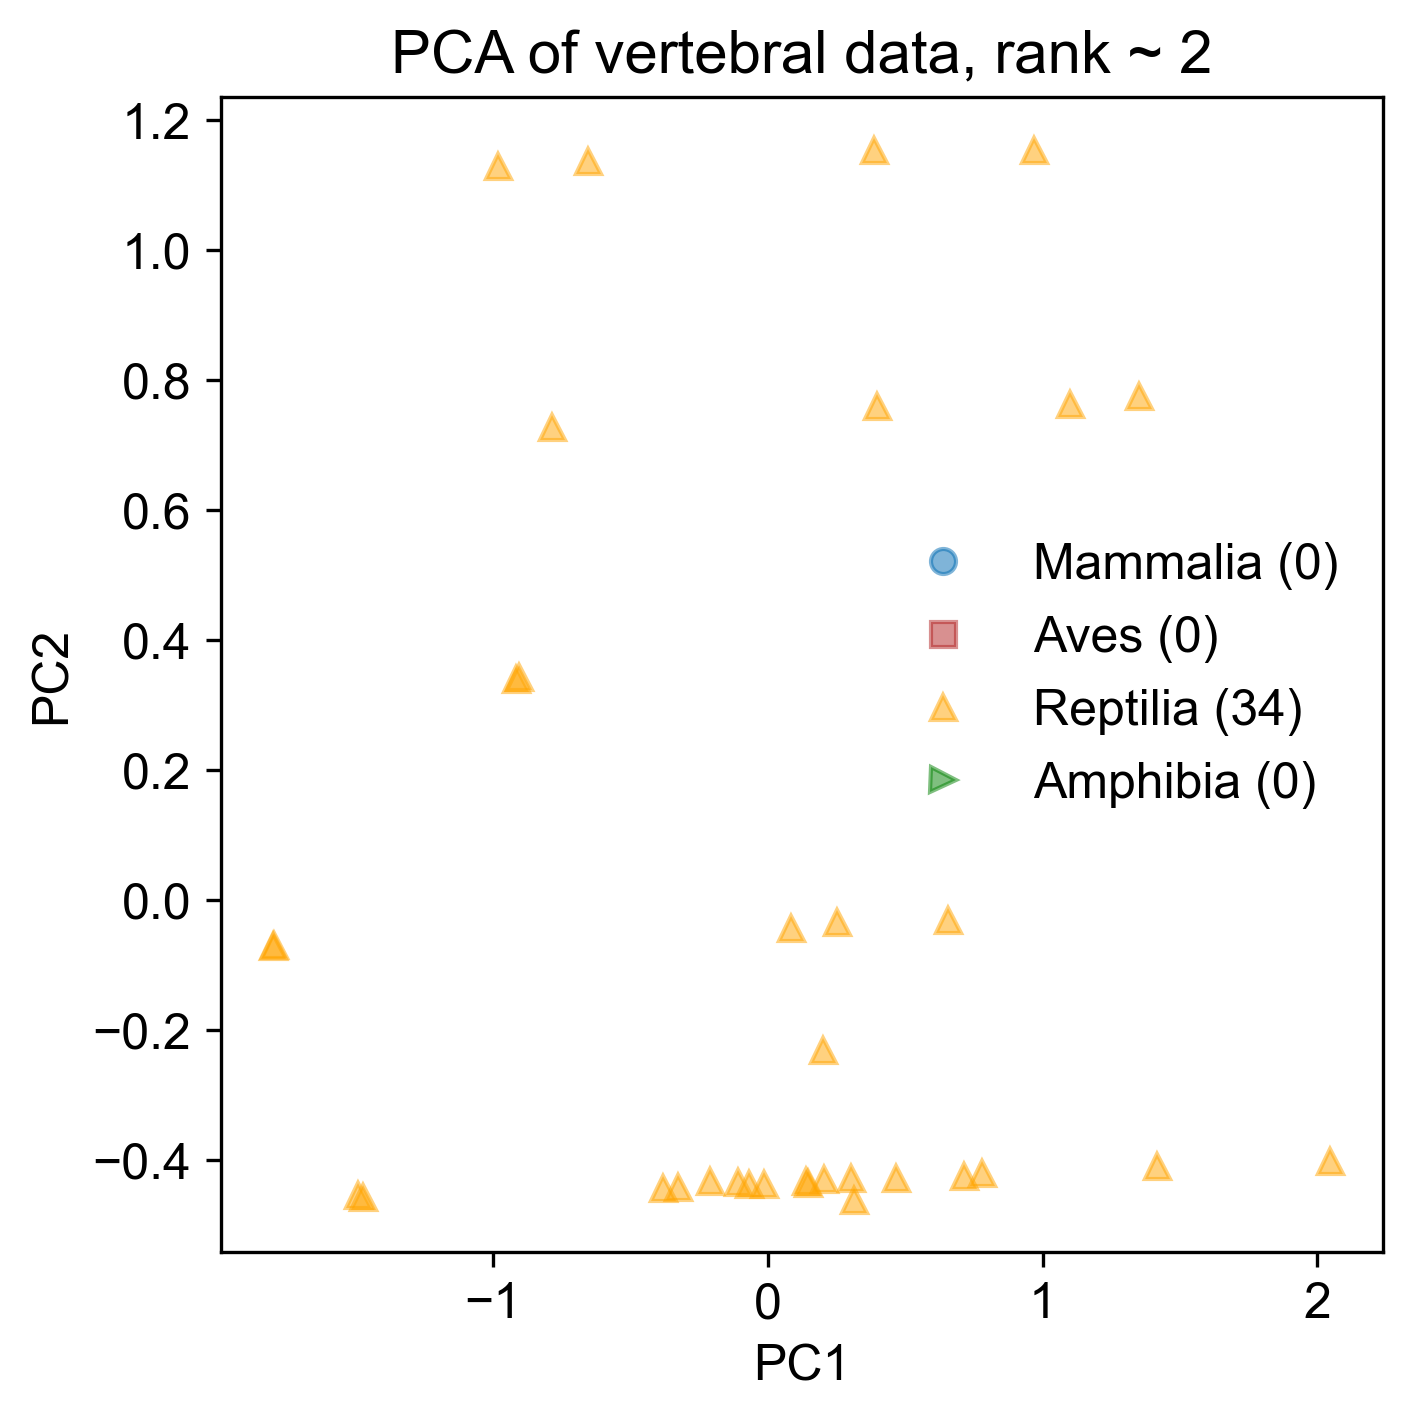

Source data for this figure (header and first rows):
1.101435979949597410e+00, 7.622628506100378454e-01, 3.860625034806648703e-02, -3.765726581611844592e-01, -1.011068452956141450e-01
1.393452095369503152e-01, -4.316171887921153583e-01, -5.899007270184269958e-02, -1.136829705337617513e-01, -8.216372604415880798e-02
3.865336195068543867e-01, 1.154135285787396992e+00, -8.251662400446964363e-02, 4.134444133930127718e-02, -7.915301700439131283e-02
-6.746610580559617154e-02, -4.374955353033892491e-01, 1.027093658931163556e-02, -8.937108698854678845e-02, -3.352538636821862650e-02
-1.493615144196313693e+00, -4.535948284707848055e-01, -9.852633934596238818e-02, 1.789962123219562273e-01, -2.067201554048221299e-02
7.789911264910752697e-01, -4.197429520213356580e-01, -6.726148229149640778e-02, 4.770280213861771007e-02, -6.453939533187445787e-02
2.014646157782045144e-01, -2.315256876621522020e-01, -5.979878493071946743e-02, 8.029204770330514163e-02, -4.586222777523530497e-02
-1.087495939945788970e-01, -4.334890585045546585e-01, -6.600398758712519576e-02, 1.012992633089711408e-01, -3.906310206376107513e-02
2.045706602944754315e-01, -4.286374915104774197e-01, -6.644780924749149609e-02, 8.238286524884640138e-02, -4.805473498191874249e-02
3.014157521656445349e-01, -4.277518810122712956e-01, -2.252449576363765860e-01, -1.834079742463863294e-01, 2.376304532935990532e-01
-9.044744077822982620e-01, 3.428292394035525881e-01, -3.829833616912131644e-02, 1.402269882771179088e-01, -7.813990941633161894e-03
7.153173163711673554e-01, -4.247056256893904091e-01, -8.079899607665001413e-03, -1.395873200151415972e-01, -6.666544809623826950e-02
1.414904525057960605e+00, -4.093638065341733134e-01, -5.295401631574794127e-02, 1.460822715295815866e-01, -4.634740650690594849e-02
-3.285663177131413759e-01, -4.415385077984536610e-01, 1.064078797295025733e-02, -7.360742193844282966e-02, -2.603235893642062704e-02
-3.807863600946503890e-01, -4.423471022974664879e-01, 1.071475824967797405e-02, -7.045468892842204900e-02, -2.453375345006101813e-02
-1.475477862683065799e+00, -4.576163364421260704e-01, -9.661027606030664350e-02, -3.876855487369096354e-02, 1.530904905129710225e-01
-9.169626026124418905e-01, 3.399971444921218167e-01, -1.367328785413938173e-02, -5.606634263922808531e-02, -3.276060805760738770e-02
-1.799903407942956113e+00, -7.034481215116403230e-02, 1.004058503840153382e-01, 3.915825065419635542e-02, -1.471618785197157109e-01
-1.797974020519681693e+00, -6.863356181655297372e-02, -8.472559737251340872e-03, 4.636991498490857129e-03, -1.008349770235474974e-03
-2.117775048801944782e-01, -4.327340050391637050e-01, -1.919757392009973085e-01, 7.015823229702426722e-02, 9.942665822581293888e-02
-6.563155874857095062e-01, 1.135980419420722809e+00, -2.931337233173268719e-02, 1.131748151685659232e-01, -1.719796897932286683e-02
-9.821240366049071024e-01, 1.128296757515214965e+00, -4.244502356384441746e-03, -6.420211768765535232e-02, -3.315295317713942702e-02
3.962267366002887869e-01, 7.596399520389414128e-01, -1.529692366210978205e-01, 1.978053090352712914e-02, 9.459843562959825702e-02
6.563679714112440333e-01, -3.062962036294750515e-02, -1.194916274345410485e-02, -1.435414599724862961e-01, -7.144280762913718386e-02
2.505786136434427491e-01, -3.360528931481418513e-02, -5.322373089067517632e-02, 7.504849714774307345e-02, -4.516832605491146596e-02
4.677397263855108123e-01, -4.272384875306351470e-01, 2.147467553113406331e-03, 7.832015170387425507e-02, -1.290384468321515224e-02
-1.524606342408697281e-02, -4.366869408043763112e-01, 1.019696631258394486e-02, -9.252381999856758299e-02, -3.502399185457829439e-02
-7.859008095948688544e-01, 7.276493407618320752e-01, 2.235765016863767440e-01, -3.010171786368429081e-02, 1.064706252639908146e-01
1.459295188730774240e-01, -4.358548676167543490e-01, -1.269694440856153871e-02, -1.218770888029207244e-01, 1.599386175989501446e-01
3.143867443074438439e-01, -4.610365675029376442e-01, 8.999199646911247852e-01, 7.168657742775363939e-02, 7.945551560069458175e-02
8.436289247386877244e-02, -4.261099309361111864e-02, 6.938129745565510542e-02, -9.520053598001623762e-02, -5.171373328820774370e-03
9.687122888915412622e-01, 1.153114943344456078e+00, 1.752889336424385269e-01, 5.054294637331677165e-02, 6.427701413503411620e-02
1.349710121389340767e+00, 7.757047636749929698e-01, -1.444431858250569412e-01, 1.651751433920648771e-01, 1.138921128563503138e-01
2.047346406206798086e+00, -4.008095497776234528e-01, -7.455407017639211972e-03, 1.829567301958796022e-01, -2.225441272540381460e-02
